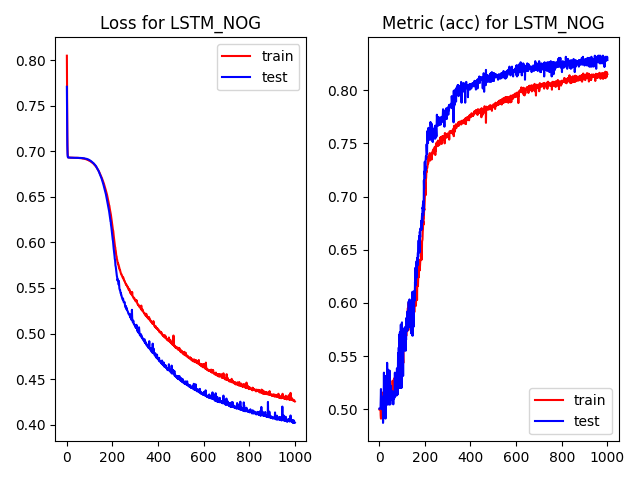

Values plotted in this chart, from the file beside it:
, epoch, loss, acc, val_loss, val_acc, time
0, 0.0, 0.8047, 0.4999, 0.7707, 0.5005, 1.859
1, 1.0, 0.7503, 0.4999, 0.7293, 0.5005, 0.2614
2, 2.0, 0.7179, 0.4999, 0.7068, 0.5005, 0.2834
3, 3.0, 0.7018, 0.4999, 0.6968, 0.5005, 0.2549
4, 4.0, 0.6953, 0.4999, 0.6938, 0.5005, 0.2535
5, 5.0, 0.6935, 0.4999, 0.6932, 0.5005, 0.2705
6, 6.0, 0.6931, 0.4941, 0.6931, 0.5098, 0.2673
7, 7.0, 0.6931, 0.4911, 0.693, 0.519, 0.2672
8, 8.0, 0.6931, 0.5141, 0.6931, 0.5026, 0.2663
9, 9.0, 0.6931, 0.5131, 0.6931, 0.5015, 0.2656
10, 10.0, 0.6931, 0.5083, 0.693, 0.5015, 0.2688
11, 11.0, 0.693, 0.5067, 0.693, 0.5046, 0.266
12, 12.0, 0.693, 0.5089, 0.6929, 0.5046, 0.2681
13, 13.0, 0.6931, 0.503, 0.693, 0.5118, 0.2637
14, 14.0, 0.693, 0.5157, 0.6929, 0.4995, 0.3059
15, 15.0, 0.6929, 0.505, 0.6929, 0.5067, 0.3055
16, 16.0, 0.693, 0.5052, 0.6929, 0.4872, 0.3068
17, 17.0, 0.6929, 0.5128, 0.6929, 0.4913, 0.3073
18, 18.0, 0.6929, 0.5123, 0.6929, 0.5057, 0.3082
19, 19.0, 0.6929, 0.5102, 0.6929, 0.5128, 0.3058
20, 20.0, 0.6929, 0.5095, 0.6929, 0.5344, 0.3068
21, 21.0, 0.6929, 0.5118, 0.6928, 0.5098, 0.3067
22, 22.0, 0.6929, 0.5092, 0.6928, 0.5046, 0.3073
23, 23.0, 0.6929, 0.5063, 0.6929, 0.5046, 0.3054
24, 24.0, 0.6929, 0.5063, 0.6928, 0.5046, 0.3064
25, 25.0, 0.6929, 0.5067, 0.6928, 0.5046, 0.3062
26, 26.0, 0.6929, 0.511, 0.6929, 0.5252, 0.3051
27, 27.0, 0.6928, 0.5147, 0.6928, 0.4913, 0.3055
28, 28.0, 0.6928, 0.5059, 0.6928, 0.5313, 0.3069
29, 29.0, 0.6928, 0.5078, 0.6928, 0.5046, 0.3094
30, 30.0, 0.6928, 0.5063, 0.6928, 0.5046, 0.3055
31, 31.0, 0.6928, 0.5112, 0.6928, 0.5128, 0.3068
32, 32.0, 0.6928, 0.5071, 0.6928, 0.5046, 0.3059
33, 33.0, 0.6928, 0.5063, 0.6928, 0.5046, 0.3121
34, 34.0, 0.6928, 0.5183, 0.6928, 0.5437, 0.3072
35, 35.0, 0.6927, 0.5055, 0.6928, 0.5046, 0.3055
36, 36.0, 0.6927, 0.5127, 0.6928, 0.5375, 0.3056
37, 37.0, 0.6927, 0.5071, 0.6928, 0.5046, 0.3072
38, 38.0, 0.6927, 0.5063, 0.6927, 0.5046, 0.3081
39, 39.0, 0.6927, 0.5104, 0.6927, 0.5087, 0.3088
40, 40.0, 0.6927, 0.5093, 0.6927, 0.5087, 0.3066
41, 41.0, 0.6927, 0.5183, 0.6927, 0.5128, 0.3064
42, 42.0, 0.6927, 0.5063, 0.6927, 0.5046, 0.3049
43, 43.0, 0.6927, 0.5063, 0.6927, 0.5046, 0.3077
44, 44.0, 0.6928, 0.5095, 0.6927, 0.5365, 0.307
45, 45.0, 0.6927, 0.5126, 0.6927, 0.5046, 0.3055
46, 46.0, 0.6927, 0.5139, 0.6927, 0.5355, 0.3073
47, 47.0, 0.6926, 0.5195, 0.6927, 0.5118, 0.3077
48, 48.0, 0.6927, 0.515, 0.6928, 0.5046, 0.3058
49, 49.0, 0.6926, 0.51, 0.6927, 0.5087, 0.3071
50, 50.0, 0.6927, 0.5162, 0.6927, 0.5211, 0.3092
51, 51.0, 0.6926, 0.5148, 0.6927, 0.5221, 0.306
52, 52.0, 0.6925, 0.5149, 0.6927, 0.5087, 0.3075
53, 53.0, 0.6926, 0.5146, 0.6927, 0.5128, 0.3089
54, 54.0, 0.6925, 0.5143, 0.6927, 0.5159, 0.3087
55, 55.0, 0.6925, 0.5178, 0.6926, 0.5087, 0.3083
56, 56.0, 0.6925, 0.5111, 0.6926, 0.5087, 0.3054
57, 57.0, 0.6925, 0.5132, 0.6927, 0.5159, 0.3051
58, 58.0, 0.6925, 0.5269, 0.6926, 0.517, 0.3078
59, 59.0, 0.6924, 0.5151, 0.6926, 0.5087, 0.307
... 940 more rows
